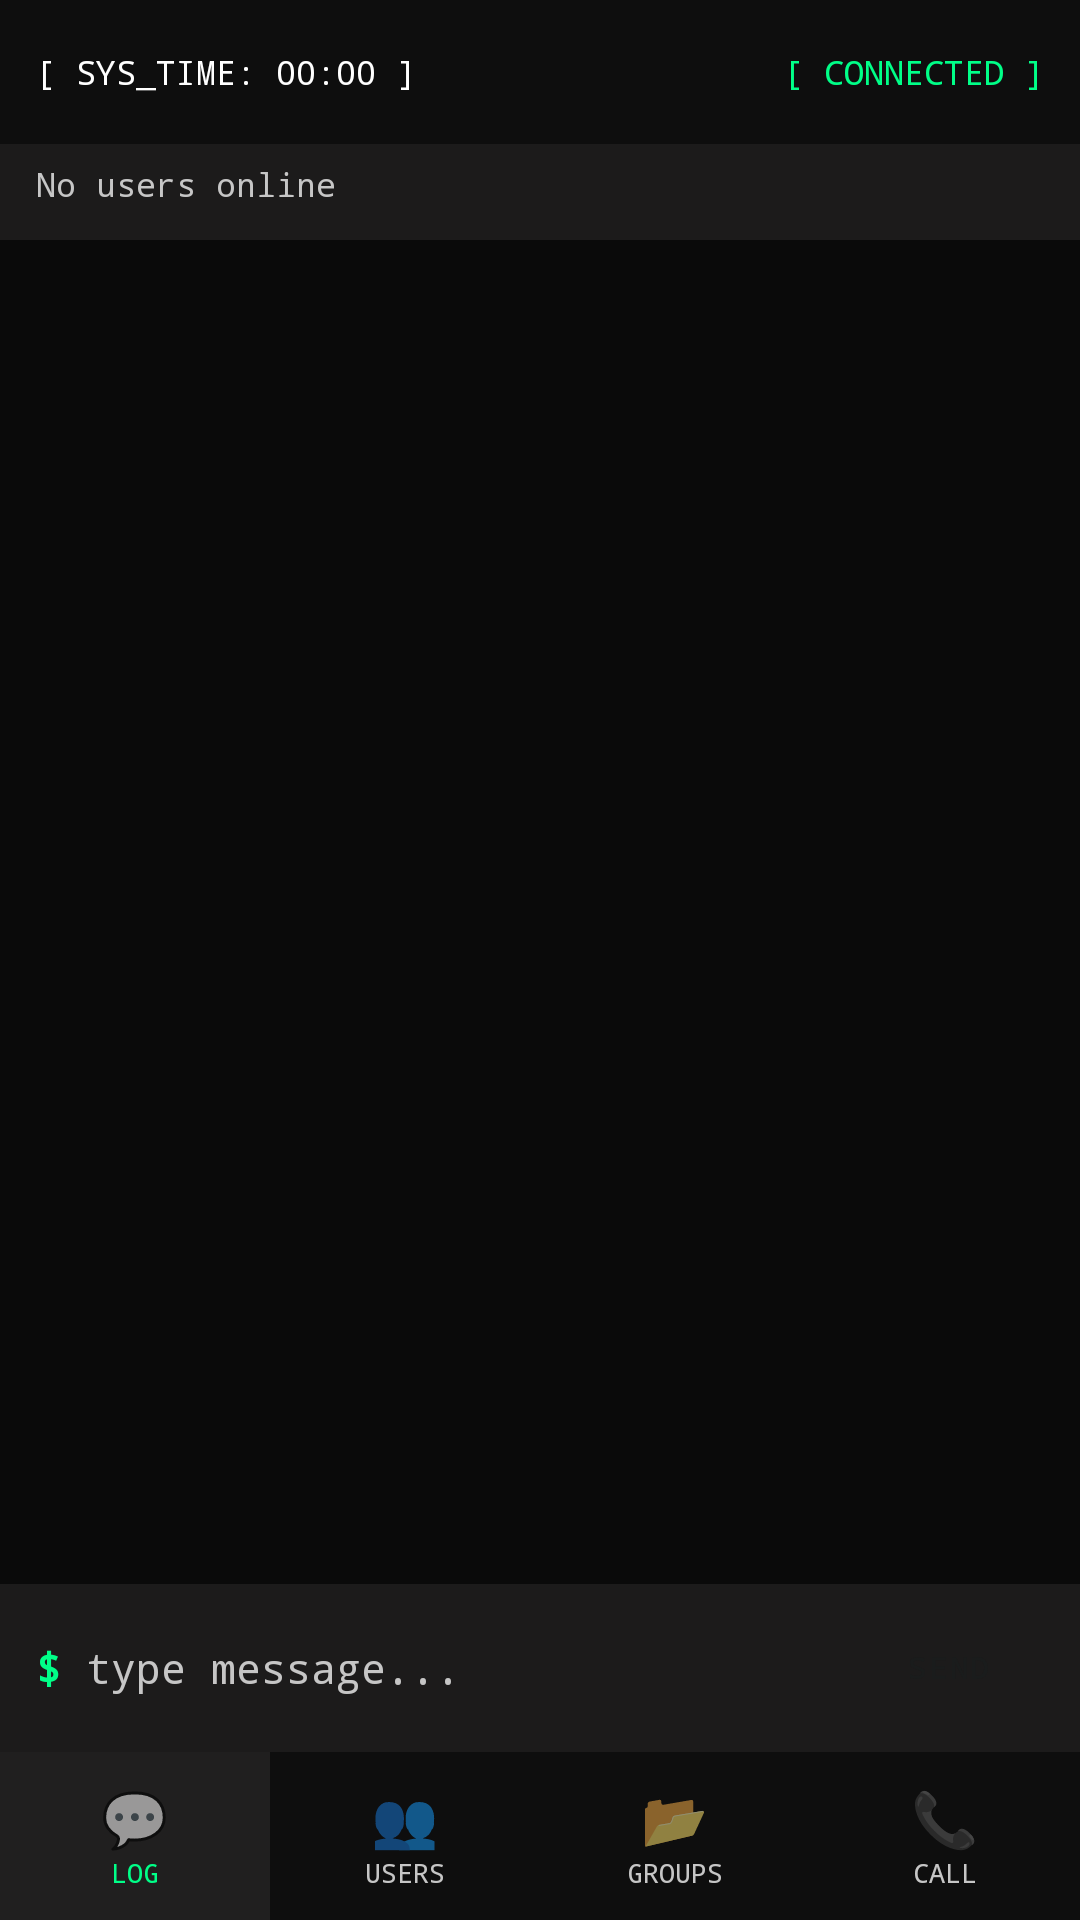

Produce the Android XML layout that renders to this screen, including the resource entries it uses.
<!-- AndroidManifest.xml: application theme Theme.LanChat -->
<!-- res/layout/activity_chat.xml -->
<?xml version="1.0" encoding="utf-8"?>
<LinearLayout
    xmlns:android="http://schemas.android.com/apk/res/android"
    android:layout_width="match_parent"
    android:layout_height="match_parent"
    android:orientation="vertical"
    android:background="@color/bg_deep"
    android:fitsSystemWindows="true">

    
    <LinearLayout
        android:layout_width="match_parent"
        android:layout_height="48dp"
        android:orientation="horizontal"
        android:background="@color/bg_bar"
        android:paddingHorizontal="12dp"
        android:gravity="center_vertical">

        <TextView
            android:id="@+id/tvSysTime"
            android:layout_width="0dp"
            android:layout_height="wrap_content"
            android:layout_weight="1"
            android:text="[ SYS_TIME: 00:00 ]"
            android:textSize="11sp"
            android:textColor="@color/primary_white"
            android:fontFamily="monospace" />

        <TextView
            android:id="@+id/tvTopStatus"
            android:layout_width="wrap_content"
            android:layout_height="wrap_content"
            android:text="[ CONNECTED ]"
            android:textSize="11sp"
            android:textColor="@color/accent_green"
            android:fontFamily="monospace" />
    </LinearLayout>

    
    <TextView
        android:id="@+id/tvOnlineUsers"
        android:layout_width="match_parent"
        android:layout_height="wrap_content"
        android:minHeight="32dp"
        android:background="@color/surface_container_low"
        android:paddingHorizontal="12dp"
        android:paddingVertical="6dp"
        android:text="No users online"
        android:textSize="11sp"
        android:textColor="@color/on_surface_variant"
        android:fontFamily="monospace"
        android:singleLine="false"
        android:maxLines="2" />

    
    <TextView
        android:id="@+id/tvHostIpBanner"
        android:layout_width="match_parent"
        android:layout_height="wrap_content"
        android:minHeight="30dp"
        android:gravity="center"
        android:background="@color/surface_container"
        android:paddingHorizontal="12dp"
        android:paddingVertical="5dp"
        android:text="[ HOST: — ]"
        android:textSize="12sp"
        android:textColor="@color/accent_green"
        android:fontFamily="monospace"
        android:visibility="gone"
        android:clickable="true"
        android:focusable="true" />

    
    <androidx.recyclerview.widget.RecyclerView
        android:id="@+id/rvMessages"
        android:layout_width="match_parent"
        android:layout_height="0dp"
        android:layout_weight="1"
        android:paddingHorizontal="8dp"
        android:paddingTop="8dp"
        android:paddingBottom="4dp"
        android:clipToPadding="false"
        android:scrollbars="vertical" />

    
    <ProgressBar
        android:id="@+id/progressSend"
        style="@style/Widget.AppCompat.ProgressBar.Horizontal"
        android:layout_width="match_parent"
        android:layout_height="4dp"
        android:visibility="gone"
        android:progressTint="@color/accent_green"
        android:max="100" />

    
    <LinearLayout
        android:layout_width="match_parent"
        android:layout_height="56dp"
        android:orientation="horizontal"
        android:gravity="center_vertical"
        android:background="@color/surface_container_low"
        android:paddingHorizontal="12dp"
        android:paddingVertical="6dp">

        <TextView
            android:layout_width="wrap_content"
            android:layout_height="wrap_content"
            android:text="$ "
            android:textSize="14sp"
            android:textStyle="bold"
            android:textColor="@color/accent_green"
            android:fontFamily="monospace" />

        <EditText
            android:id="@+id/etMessage"
            android:layout_width="0dp"
            android:layout_height="match_parent"
            android:layout_weight="1"
            android:hint="type message..."
            android:textColorHint="@color/on_surface_variant"
            android:textColor="@color/primary_white"
            android:textSize="14sp"
            android:fontFamily="monospace"
            android:background="@null"
            android:inputType="text"
            android:maxLines="1"
            android:imeOptions="actionSend" />

        <Button
            android:id="@+id/btnSend"
            android:layout_width="64dp"
            android:layout_height="40dp"
            android:text="SEND"
            android:textColor="@color/on_primary"
            android:textSize="10sp"
            android:textStyle="bold"
            android:fontFamily="monospace"
            android:backgroundTint="@color/primary_white"
            android:paddingHorizontal="4dp"
            style="@style/Widget.MaterialComponents.Button" />
    </LinearLayout>

    
    <LinearLayout
        android:id="@+id/bottomNav"
        android:layout_width="match_parent"
        android:layout_height="56dp"
        android:orientation="horizontal"
        android:background="@color/bg_bar">

        <LinearLayout
            android:id="@+id/navLog"
            android:layout_width="0dp"
            android:layout_height="match_parent"
            android:layout_weight="1"
            android:orientation="vertical"
            android:gravity="center"
            android:background="@color/surface_container">

            <TextView
                android:layout_width="wrap_content"
                android:layout_height="wrap_content"
                android:text="💬"
                android:textSize="18sp" />
            <TextView
                android:layout_width="wrap_content"
                android:layout_height="wrap_content"
                android:text="LOG"
                android:textSize="9sp"
                android:textColor="@color/accent_green"
                android:fontFamily="monospace" />
        </LinearLayout>

        <LinearLayout
            android:id="@+id/navDm"
            android:layout_width="0dp"
            android:layout_height="match_parent"
            android:layout_weight="1"
            android:orientation="vertical"
            android:gravity="center">

            <TextView
                android:layout_width="wrap_content"
                android:layout_height="wrap_content"
                android:text="👥"
                android:textSize="18sp" />
            <TextView
                android:layout_width="wrap_content"
                android:layout_height="wrap_content"
                android:text="USERS"
                android:textSize="9sp"
                android:textColor="@color/on_surface_variant"
                android:fontFamily="monospace" />
        </LinearLayout>

        <LinearLayout
            android:id="@+id/navGrp"
            android:layout_width="0dp"
            android:layout_height="match_parent"
            android:layout_weight="1"
            android:orientation="vertical"
            android:gravity="center">

            <TextView
                android:layout_width="wrap_content"
                android:layout_height="wrap_content"
                android:text="📂"
                android:textSize="18sp" />
            <TextView
                android:layout_width="wrap_content"
                android:layout_height="wrap_content"
                android:text="GROUPS"
                android:textSize="9sp"
                android:textColor="@color/on_surface_variant"
                android:fontFamily="monospace" />
        </LinearLayout>

        <LinearLayout
            android:id="@+id/navVox"
            android:layout_width="0dp"
            android:layout_height="match_parent"
            android:layout_weight="1"
            android:orientation="vertical"
            android:gravity="center">

            <TextView
                android:layout_width="wrap_content"
                android:layout_height="wrap_content"
                android:text="📞"
                android:textSize="18sp" />
            <TextView
                android:layout_width="wrap_content"
                android:layout_height="wrap_content"
                android:text="CALL"
                android:textSize="9sp"
                android:textColor="@color/on_surface_variant"
                android:fontFamily="monospace" />
        </LinearLayout>
    </LinearLayout>

</LinearLayout>
<!-- resources referenced by this layout -->
<resources>
  <color name="accent_green">#00FF88</color>
  <color name="bg_bar">#0E0E0E</color>
  <color name="bg_deep">#0A0A0A</color>
  <color name="on_primary">#1A1C1C</color>
  <color name="on_surface_variant">#C6C6C6</color>
  <color name="primary_white">#FFFFFF</color>
  <color name="surface_container">#201F1F</color>
  <color name="surface_container_low">#1C1B1B</color>
  <style name="Theme.LanChat" parent="Theme.MaterialComponents.DayNight.NoActionBar">
          <item name="colorPrimary">#FFFFFF</item>
          <item name="colorPrimaryVariant">#0E0E0E</item>
          <item name="colorOnPrimary">#0A0A0A</item>
          <item name="colorSecondary">#C6C6C7</item>
          <item name="colorSurface">#131313</item>
          <item name="android:colorBackground">#0A0A0A</item>
          <item name="android:statusBarColor">#0E0E0E</item>
          <item name="android:navigationBarColor">#0A0A0A</item>
          <item name="android:windowLightStatusBar">false</item>
          <item name="android:windowLightNavigationBar">false</item>
          
          <item name="android:fitsSystemWindows">true</item>
      </style>
</resources>
